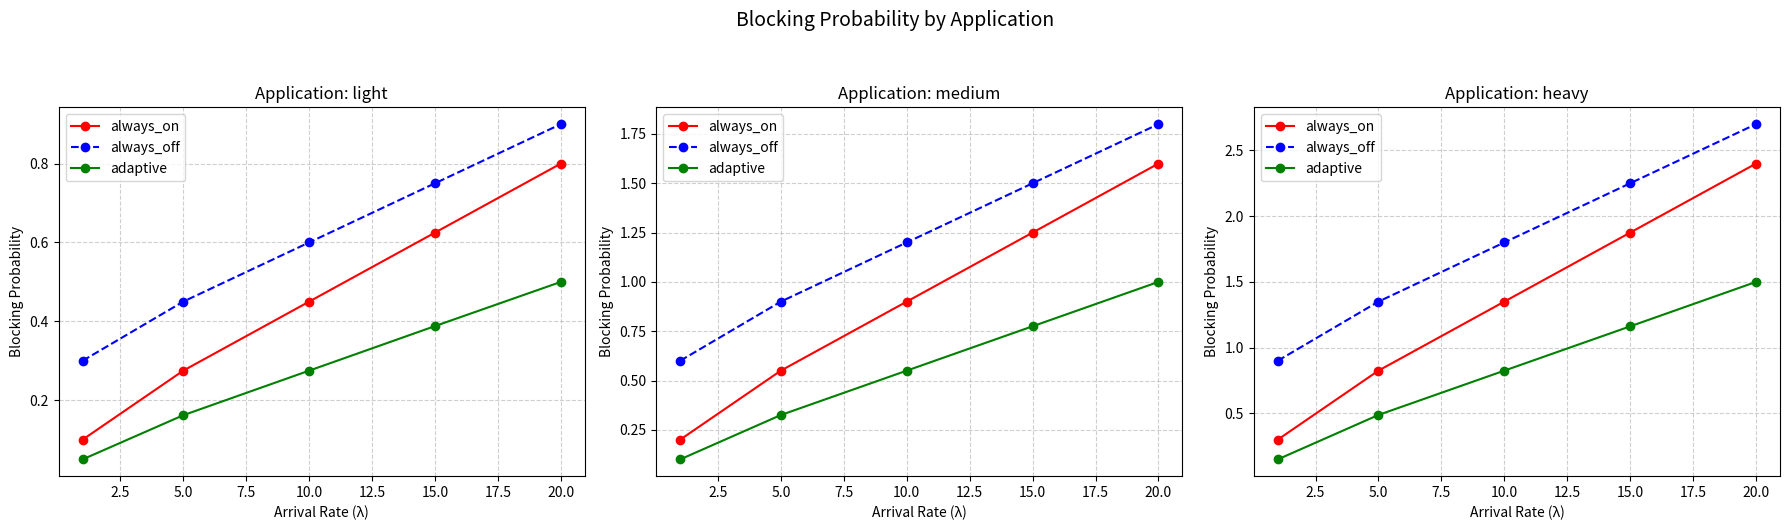
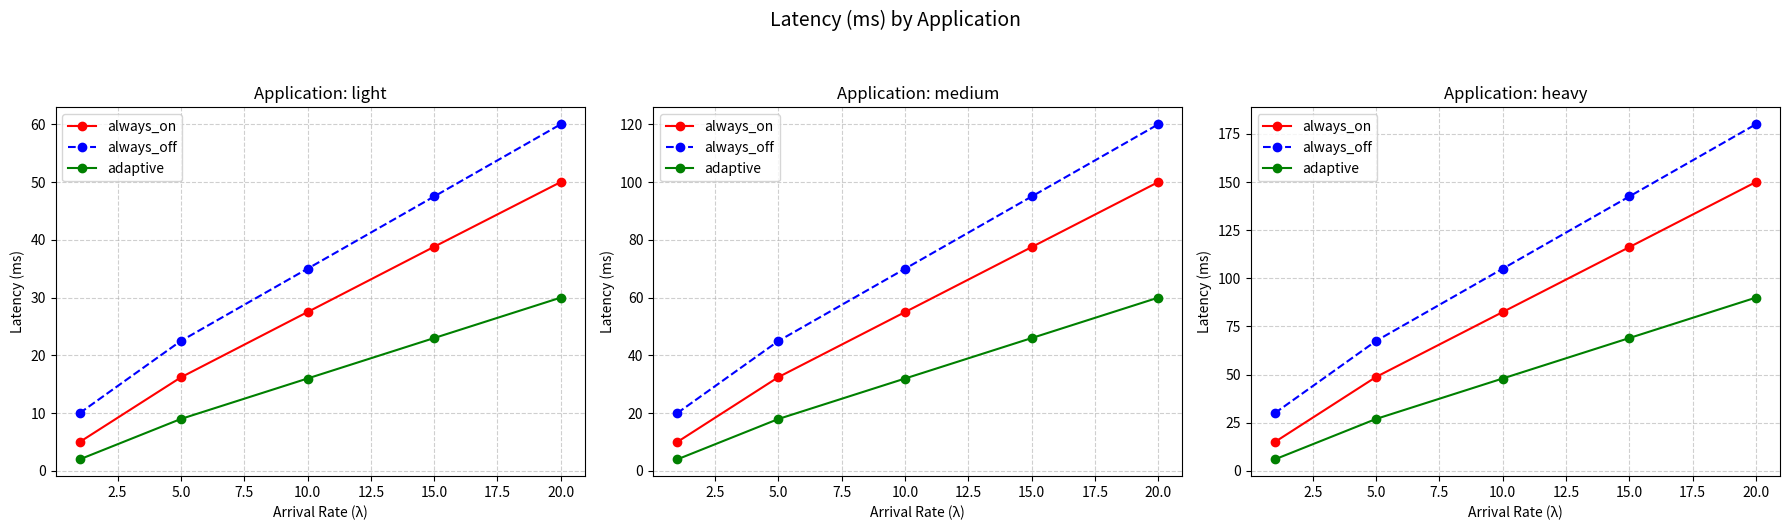
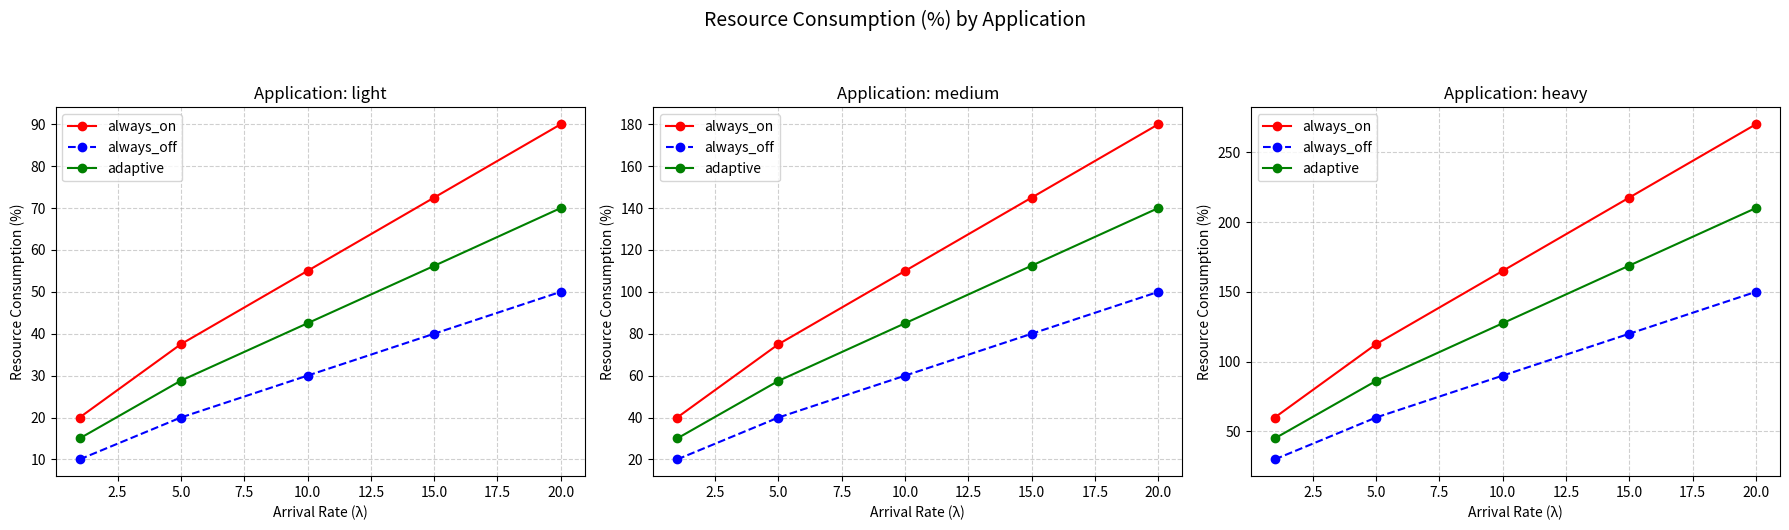

Generate these figures, in order, with matplotlib:
import numpy as np
import matplotlib.pyplot as plt

# Pseudo-data generation
apps = ["light", "medium", "heavy"]
configs = ["always_on", "always_off", "adaptive"]
lambdas = [1.0, 5.0, 10.0, 15.0, 20.0]

# Generate pseudo-data (replace with your actual data)
np.random.seed(42)
data = {
    "blocking_prob": {
        app: {
            "always_on": np.round(np.linspace(0.1, 0.8, len(lambdas)) * (i + 1), 3),
            "always_off": np.round(np.linspace(0.3, 0.9, len(lambdas)) * (i + 1), 3),
            "adaptive": np.round(np.linspace(0.05, 0.5, len(lambdas)) * (i + 1), 3)
        } for i, app in enumerate(apps)
    },
    "latency": {
        app: {
            "always_on": np.round(np.linspace(5, 50, len(lambdas)) * (i + 1), 1),
            "always_off": np.round(np.linspace(10, 60, len(lambdas)) * (i + 1), 1),
            "adaptive": np.round(np.linspace(2, 30, len(lambdas)) * (i + 1), 1)
        } for i, app in enumerate(apps)
    },
    "resource_consumption": {
        app: {
            "always_on": np.round(np.linspace(20, 90, len(lambdas)) * (i + 1), 1),
            "always_off": np.round(np.linspace(10, 50, len(lambdas)) * (i + 1), 1),
            "adaptive": np.round(np.linspace(15, 70, len(lambdas)) * (i + 1), 1)
        } for i, app in enumerate(apps)
    }
}

# Plotting
metrics = {
    "blocking_prob": "Blocking Probability",
    "latency": "Latency (ms)",
    "resource_consumption": "Resource Consumption (%)"
}
colors = {
    "always_on": "red",
    "always_off": "blue",
    "adaptive": "green"
}

for metric, ylabel in metrics.items():
    fig, axes = plt.subplots(1, 3, figsize=(18, 5))
    fig.suptitle(f"{ylabel} by Application", fontsize=14, y=1.05)
    
    for i, app in enumerate(apps):
        for config in configs:
            axes[i].plot(
                lambdas, 
                data[metric][app][config], 
                label=config, 
                color=colors[config],
                marker="o",
                linestyle="--" if config == "always_off" else "-"
            )
        axes[i].set_title(f"Application: {app}")
        axes[i].set_xlabel("Arrival Rate (λ)")
        axes[i].set_ylabel(ylabel)
        axes[i].grid(True, linestyle="--", alpha=0.6)
        axes[i].legend()
    
    plt.tight_layout()
    plt.show()